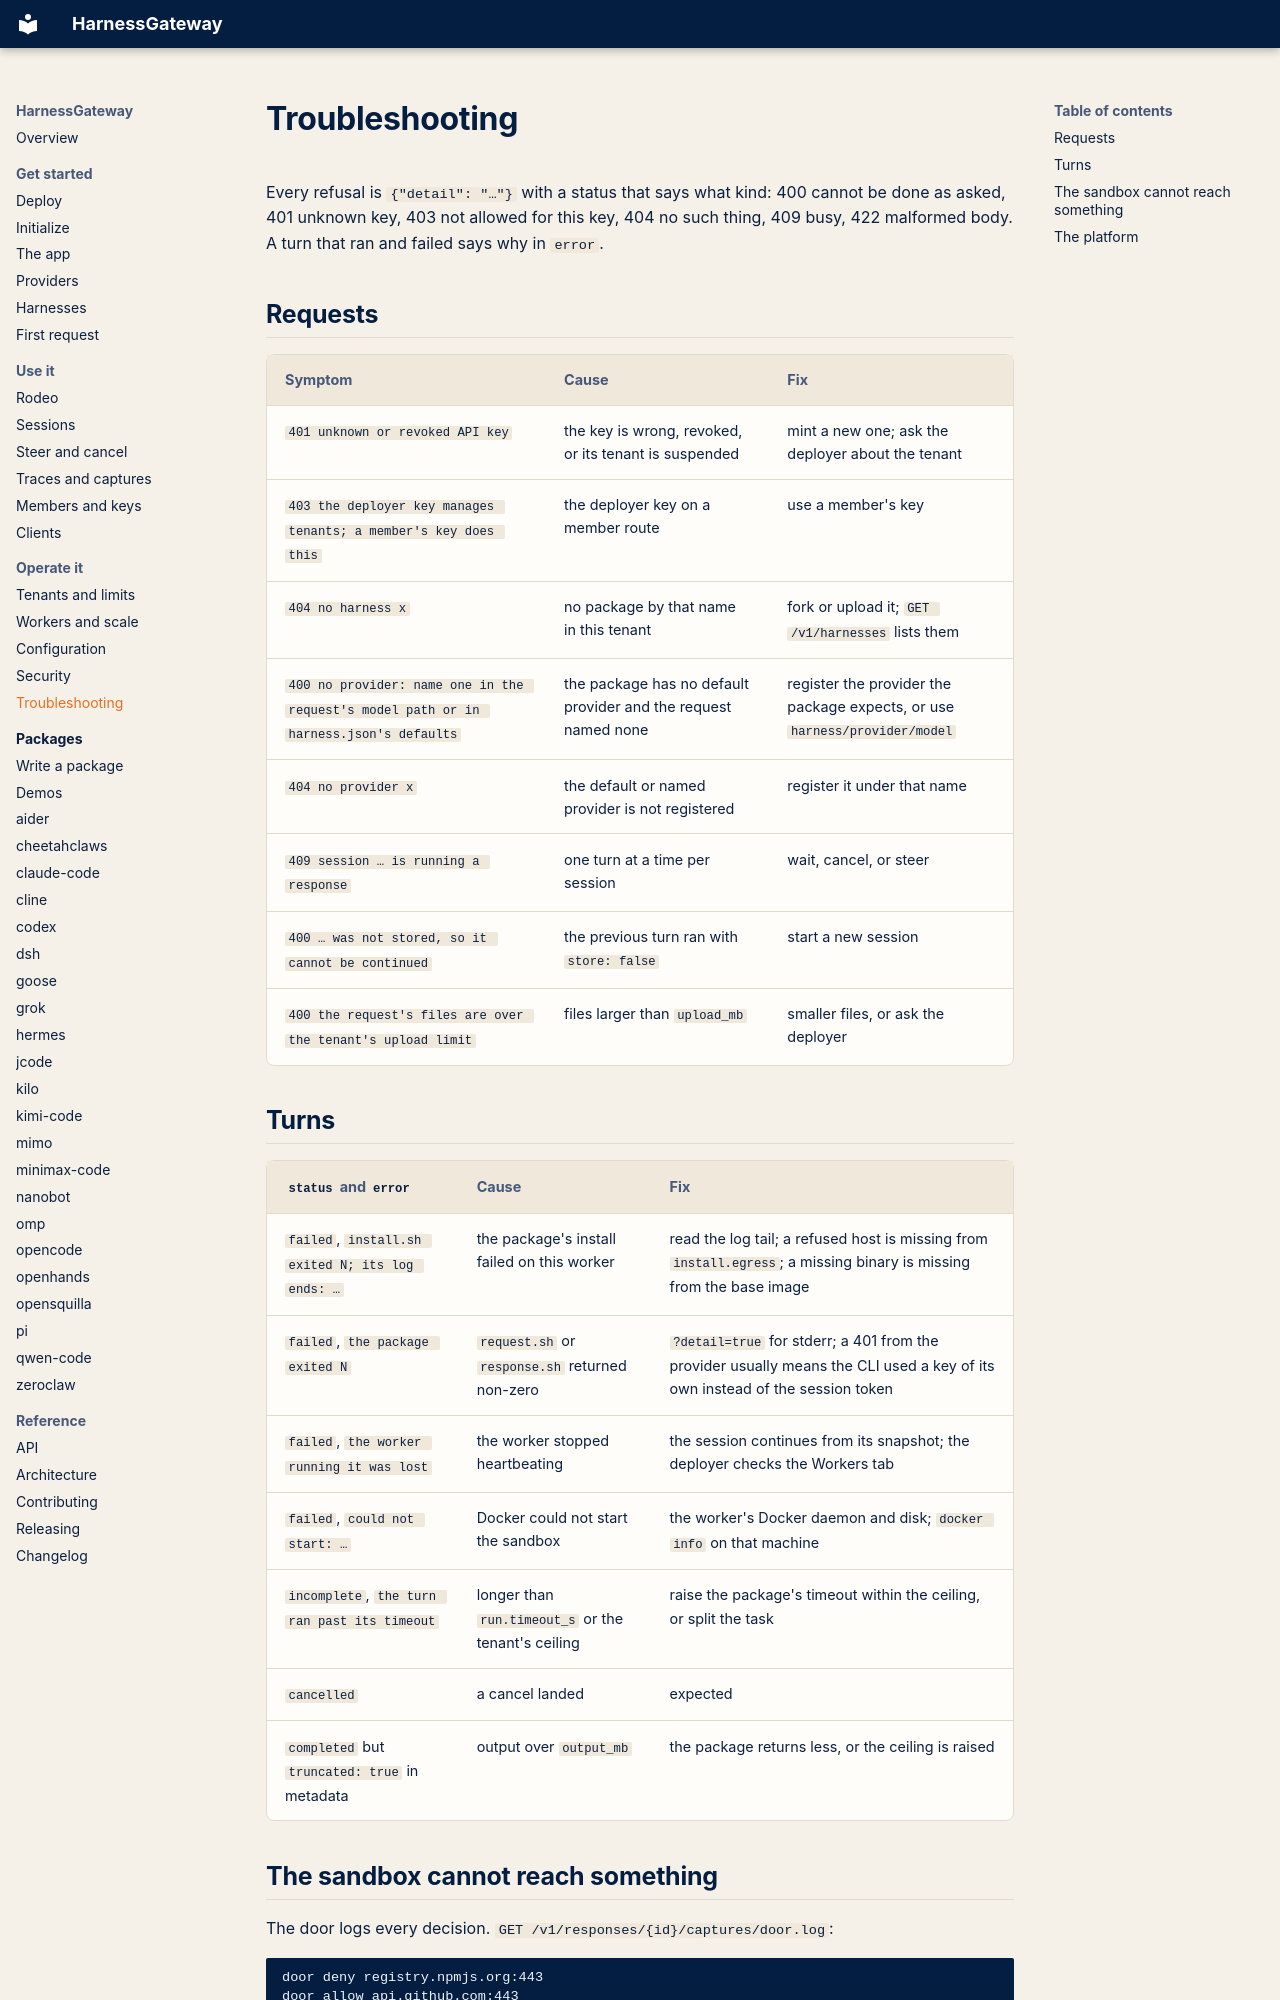

repository: mrcloudchase/harness-interface · page: troubleshooting/index.html · generator: mkdocs

# Troubleshooting

Every refusal is `{"detail": "…"}` with a status that says what kind: 400 cannot be done as
asked, 401 unknown key, 403 not allowed for this key, 404 no such thing, 409 busy, 422 malformed
body. A turn that ran and failed says why in `error`.

## Requests

| Symptom | Cause | Fix |
|---|---|---|
| `401 unknown or revoked API key` | the key is wrong, revoked, or its tenant is suspended | mint a new one; ask the deployer about the tenant |
| `403 the deployer key manages tenants; a member's key does this` | the deployer key on a member route | use a member's key |
| `404 no harness x` | no package by that name in this tenant | fork or upload it; `GET /v1/harnesses` lists them |
| `400 no provider: name one in the request's model path or in harness.json's defaults` | the package has no default provider and the request named none | register the provider the package expects, or use `harness/provider/model` |
| `404 no provider x` | the default or named provider is not registered | register it under that name |
| `409 session … is running a response` | one turn at a time per session | wait, cancel, or steer |
| `400 … was not stored, so it cannot be continued` | the previous turn ran with `store: false` | start a new session |
| `400 the request's files are over the tenant's upload limit` | files larger than `upload_mb` | smaller files, or ask the deployer |

## Turns

| `status` and `error` | Cause | Fix |
|---|---|---|
| `failed`, `install.sh exited N; its log ends: …` | the package's install failed on this worker | read the log tail; a refused host is missing from `install.egress`; a missing binary is missing from the base image |
| `failed`, `the package exited N` | `request.sh` or `response.sh` returned non-zero | `?detail=true` for stderr; a 401 from the provider usually means the CLI used a key of its own instead of the session token |
| `failed`, `the worker running it was lost` | the worker stopped heartbeating | the session continues from its snapshot; the deployer checks the Workers tab |
| `failed`, `could not start: …` | Docker could not start the sandbox | the worker's Docker daemon and disk; `docker info` on that machine |
| `incomplete`, `the turn ran past its timeout` | longer than `run.timeout_s` or the tenant's ceiling | raise the package's timeout within the ceiling, or split the task |
| `cancelled` | a cancel landed | expected |
| `completed` but `truncated: true` in metadata | output over `output_mb` | the package returns less, or the ceiling is raised |
